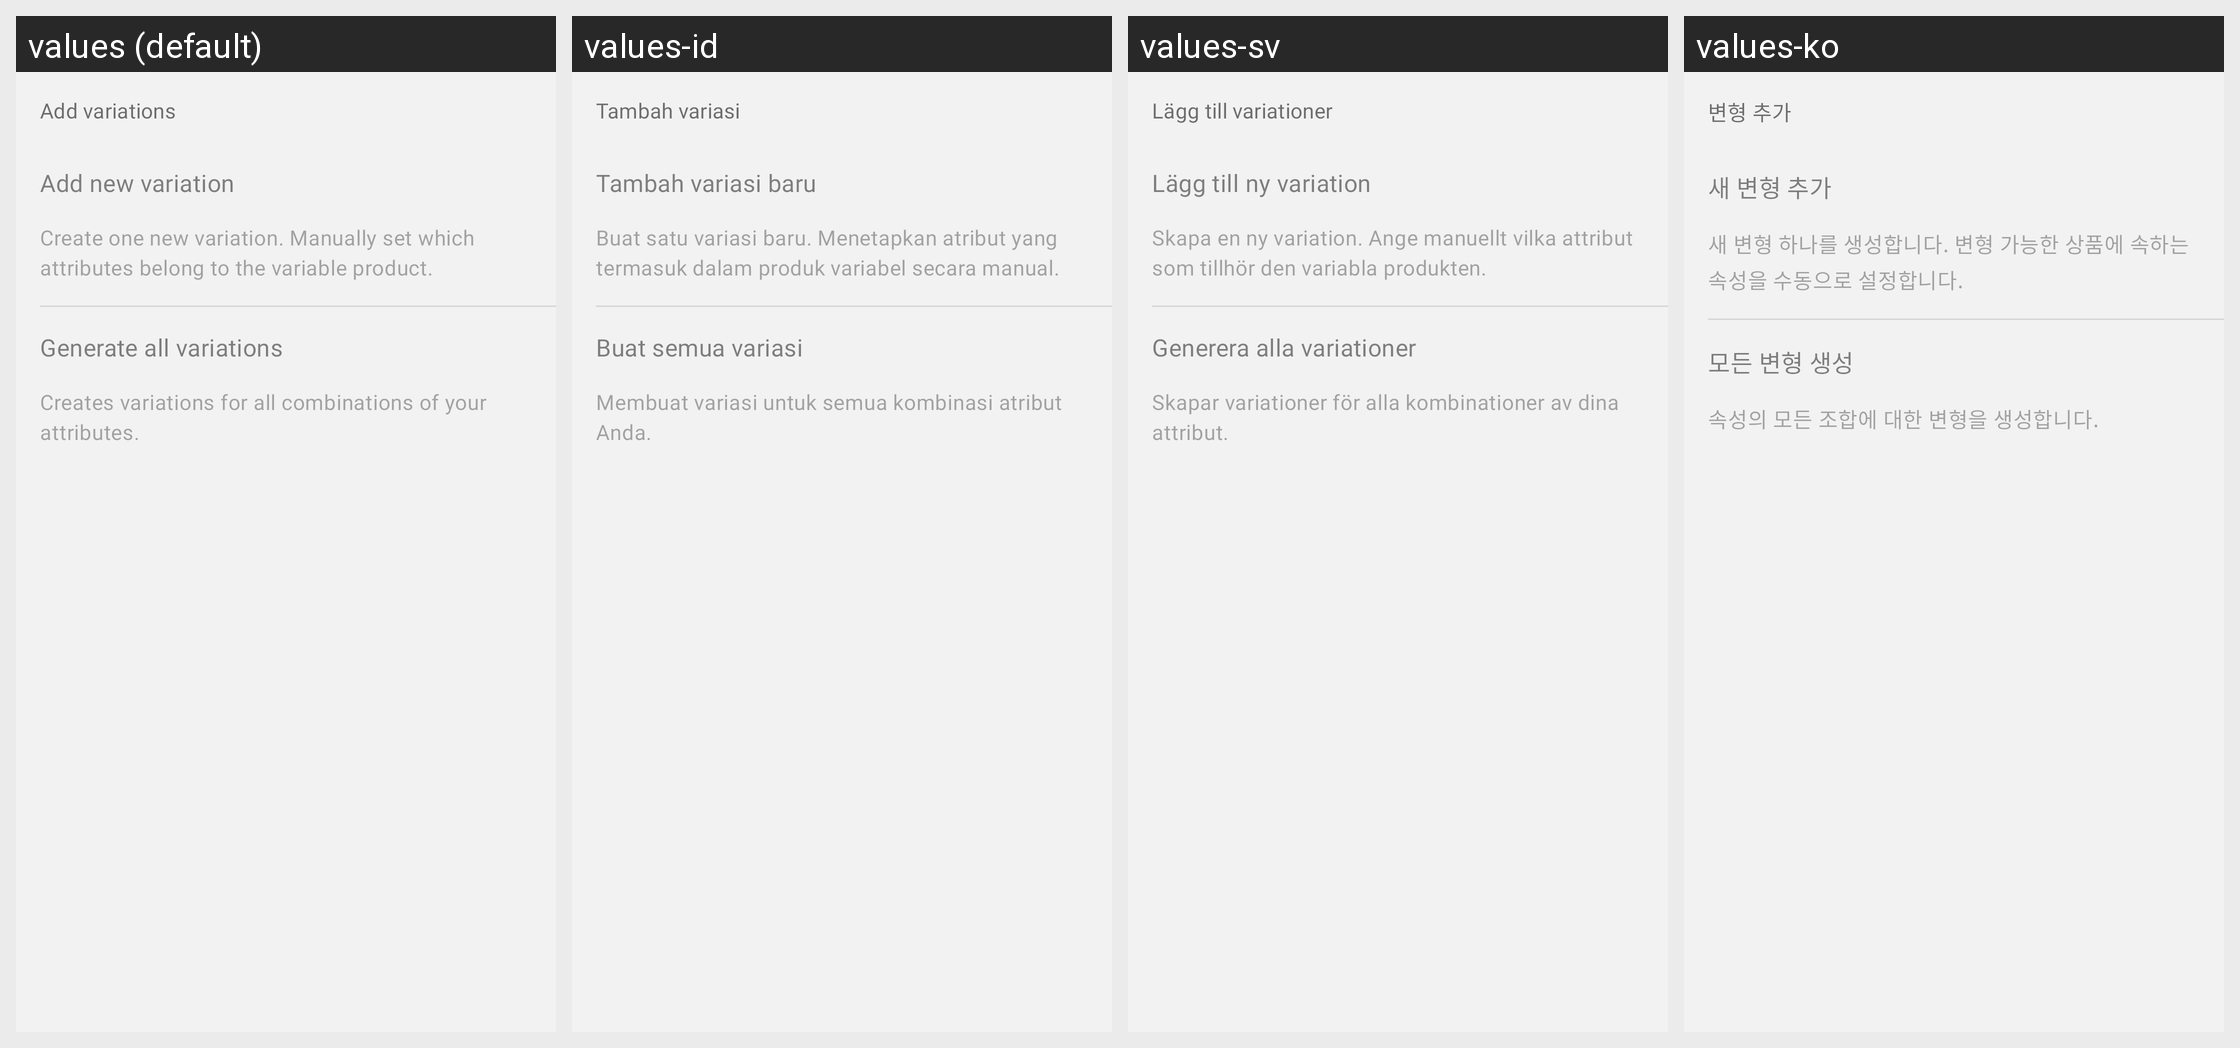

The Android screen above is rendered under several locales of the same app. Produce the string resources it draws, with the default and per-locale values.
Android screen res/layout/dialog_generate_variations.xml rendered under 4 locales, left to right: values (default), values-id, values-sv, values-ko. Device: Nexus 5 (rendered at 1080×1920; each locale shown at half size, 540×960, under a caption strip naming it); theme Theme.Woo.DayNight.
Other locales in the repository, not shown: values-ar, values-de, values-es, values-fr, values-he, values-it, values-ja, values-nl, values-pt-rBR, values-ru, values-tr, values-zh-rCN, values-zh-rTW.
Strings drawn on this screen, with the default value and each locale's value (text and hints the layout hard-codes, and strings that could not be matched under every locale, appear in the picture but are not listed):

product_detail_add_variations
  values: Add variations
  values-id: Tambah variasi
  values-sv: Lägg till variationer
  values-ko: 변형 추가

variation_add_new
  values: Add new variation
  values-id: Tambah variasi baru
  values-sv: Lägg till ny variation
  values-ko: 새 변형 추가

variation_add_new_description
  values: Create one new variation. Manually set which attributes belong to the variable product.
  values-id: Buat satu variasi baru. Menetapkan atribut yang termasuk dalam produk variabel secara manual.
  values-sv: Skapa en ny variation. Ange manuellt vilka attribut som tillhör den variabla produkten.
  values-ko: 새 변형 하나를 생성합니다. 변형 가능한 상품에 속하는 속성을 수동으로 설정합니다.

variation_add_all
  values: Generate all variations
  values-id: Buat semua variasi
  values-sv: Generera alla variationer
  values-ko: 모든 변형 생성

variation_add_all_description
  values: Creates variations for all combinations of your attributes.
  values-id: Membuat variasi untuk semua kombinasi atribut Anda.
  values-sv: Skapar variationer för alla kombinationer av dina attribut.
  values-ko: 속성의 모든 조합에 대한 변형을 생성합니다.
